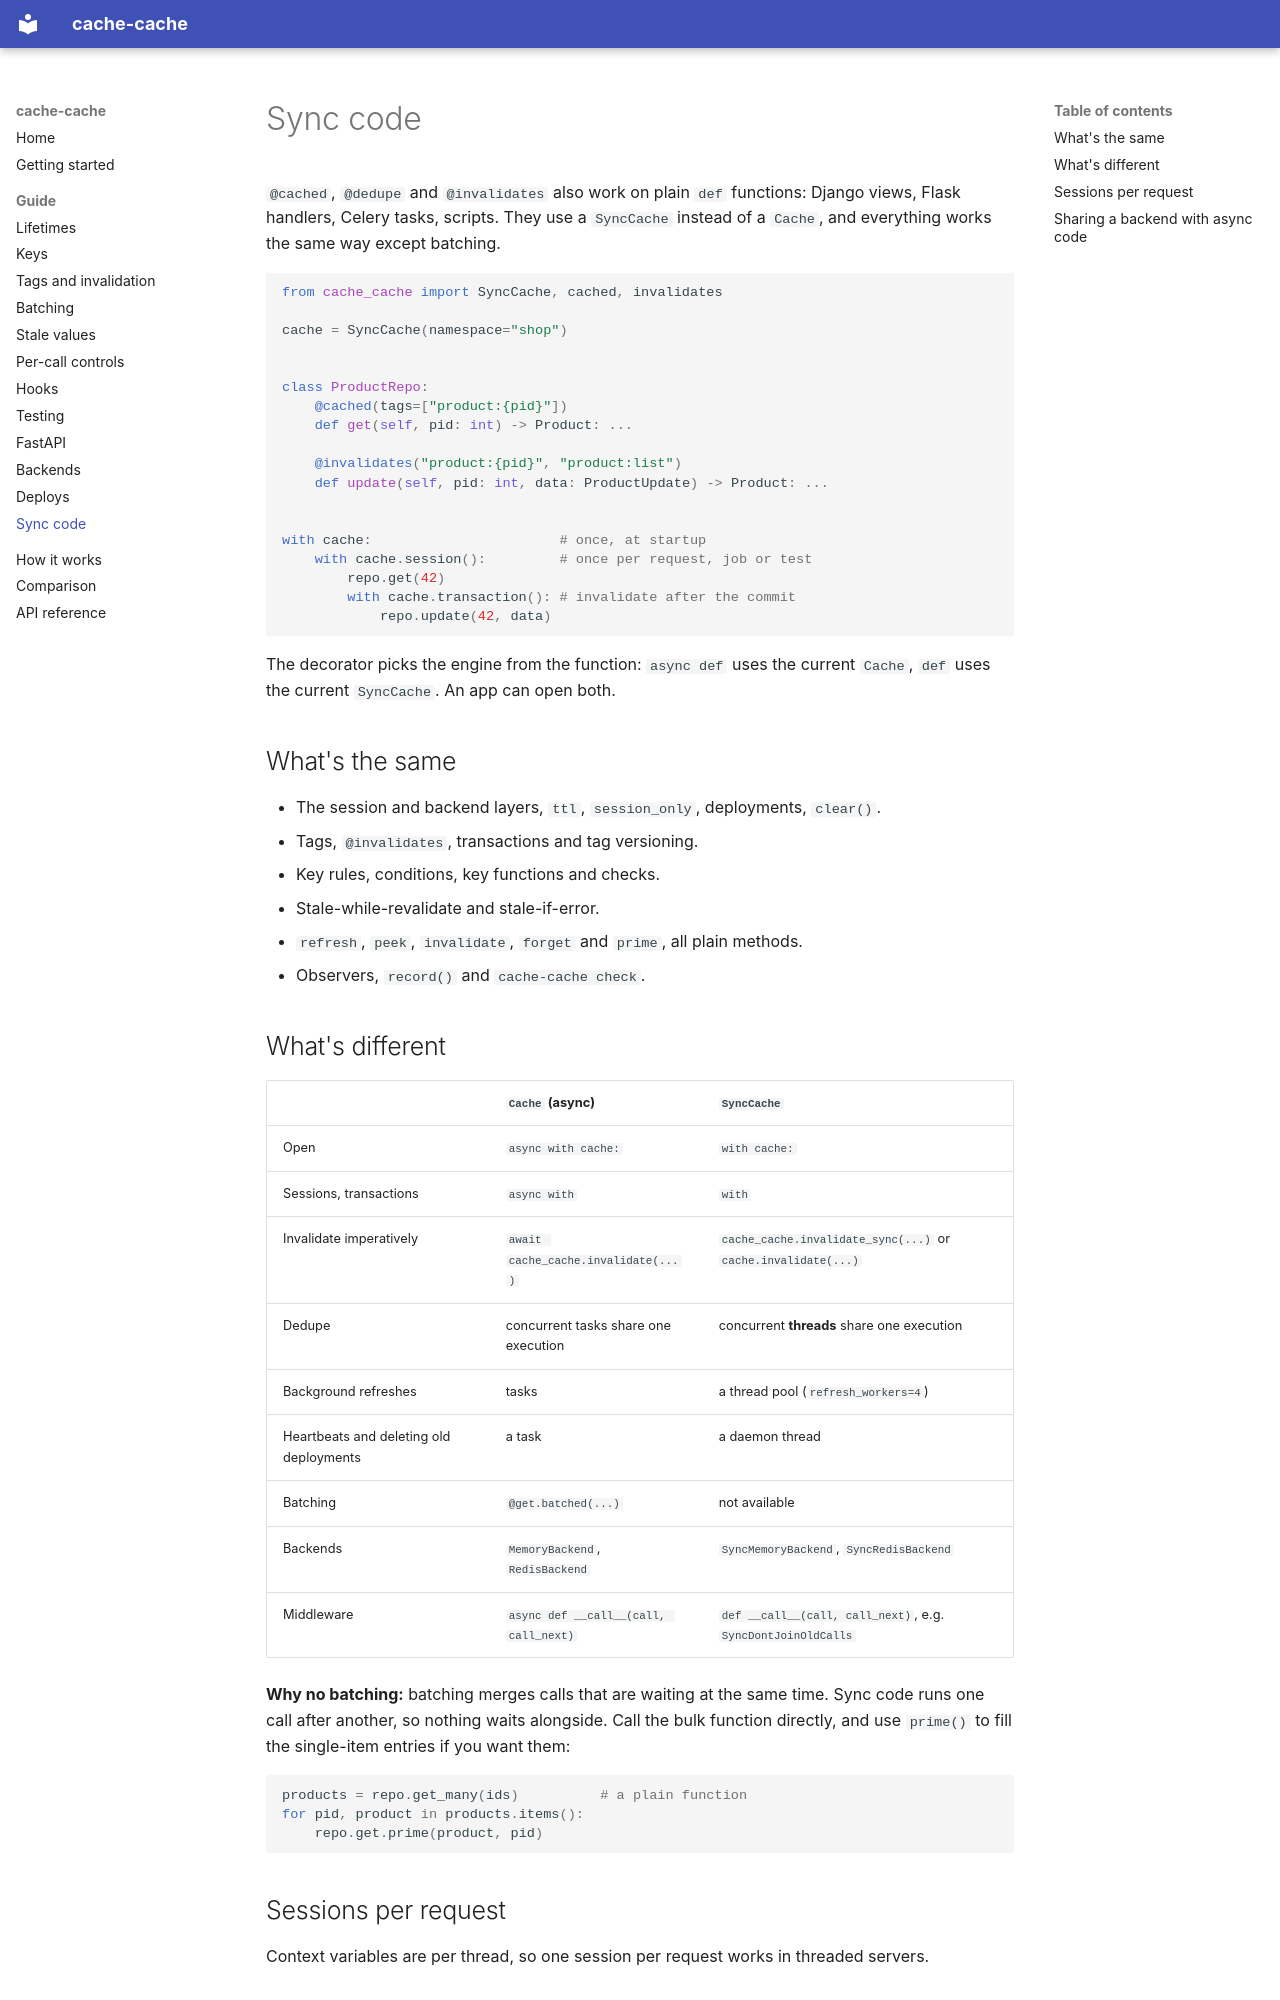

repository: mde-pach/cache-cache · page: guide/sync/index.html · generator: mkdocs

# Sync code

`@cached`, `@dedupe` and `@invalidates` also work on plain `def` functions: Django views, Flask handlers, Celery tasks, scripts. They use a `SyncCache` instead of a `Cache`, and everything works the same way except batching.

```python
from cache_cache import SyncCache, cached, invalidates

cache = SyncCache(namespace="shop")


class ProductRepo:
    @cached(tags=["product:{pid}"])
    def get(self, pid: int) -> Product: ...

    @invalidates("product:{pid}", "product:list")
    def update(self, pid: int, data: ProductUpdate) -> Product: ...


with cache:                       # once, at startup
    with cache.session():         # once per request, job or test
        repo.get(42)
        with cache.transaction(): # invalidate after the commit
            repo.update(42, data)
```

The decorator picks the engine from the function: `async def` uses the current `Cache`, `def` uses the current `SyncCache`. An app can open both.

## What's the same

- The session and backend layers, `ttl`, `session_only`, deployments, `clear()`.
- Tags, `@invalidates`, transactions and tag versioning.
- Key rules, conditions, key functions and checks.
- Stale-while-revalidate and stale-if-error.
- `refresh`, `peek`, `invalidate`, `forget` and `prime`, all plain methods.
- Observers, `record()` and `cache-cache check`.

## What's different

| | `Cache` (async) | `SyncCache` |
|---|---|---|
| Open | `async with cache:` | `with cache:` |
| Sessions, transactions | `async with` | `with` |
| Invalidate imperatively | `await cache_cache.invalidate(...)` | `cache_cache.invalidate_sync(...)` or `cache.invalidate(...)` |
| Dedupe | concurrent tasks share one execution | concurrent **threads** share one execution |
| Background refreshes | tasks | a thread pool (`refresh_workers=4`) |
| Heartbeats and deleting old deployments | a task | a daemon thread |
| Batching | `@get.batched(...)` | not available |
| Backends | `MemoryBackend`, `RedisBackend` | `SyncMemoryBackend`, `SyncRedisBackend` |
| Middleware | `async def __call__(call, call_next)` | `def __call__(call, call_next)`, e.g. `SyncDontJoinOldCalls` |

**Why no batching:** batching merges calls that are waiting at the same time. Sync code runs one call after another, so nothing waits alongside. Call the bulk function directly, and use `prime()` to fill the single-item entries if you want them:

```python
products = repo.get_many(ids)          # a plain function
for pid, product in products.items():
    repo.get.prime(product, pid)
```
